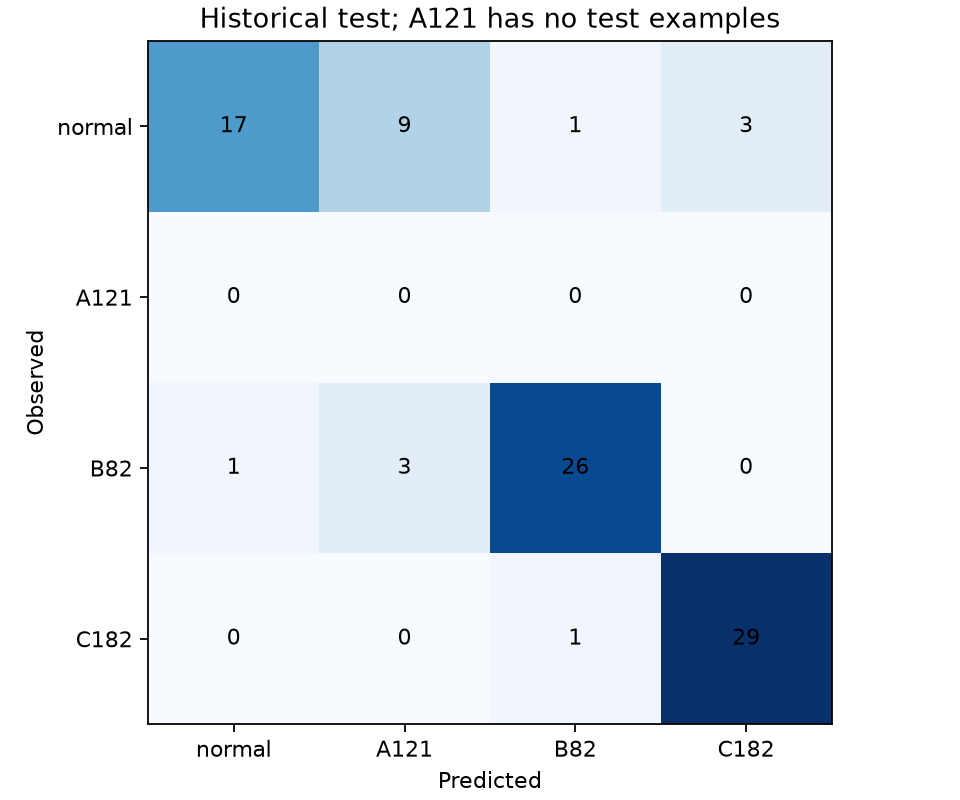

The table this chart was drawn from, first rows:
label, normal, A121, B82, C182
normal, 17, 9, 1, 3
A121, 0, 0, 0, 0
B82, 1, 3, 26, 0
C182, 0, 0, 1, 29
